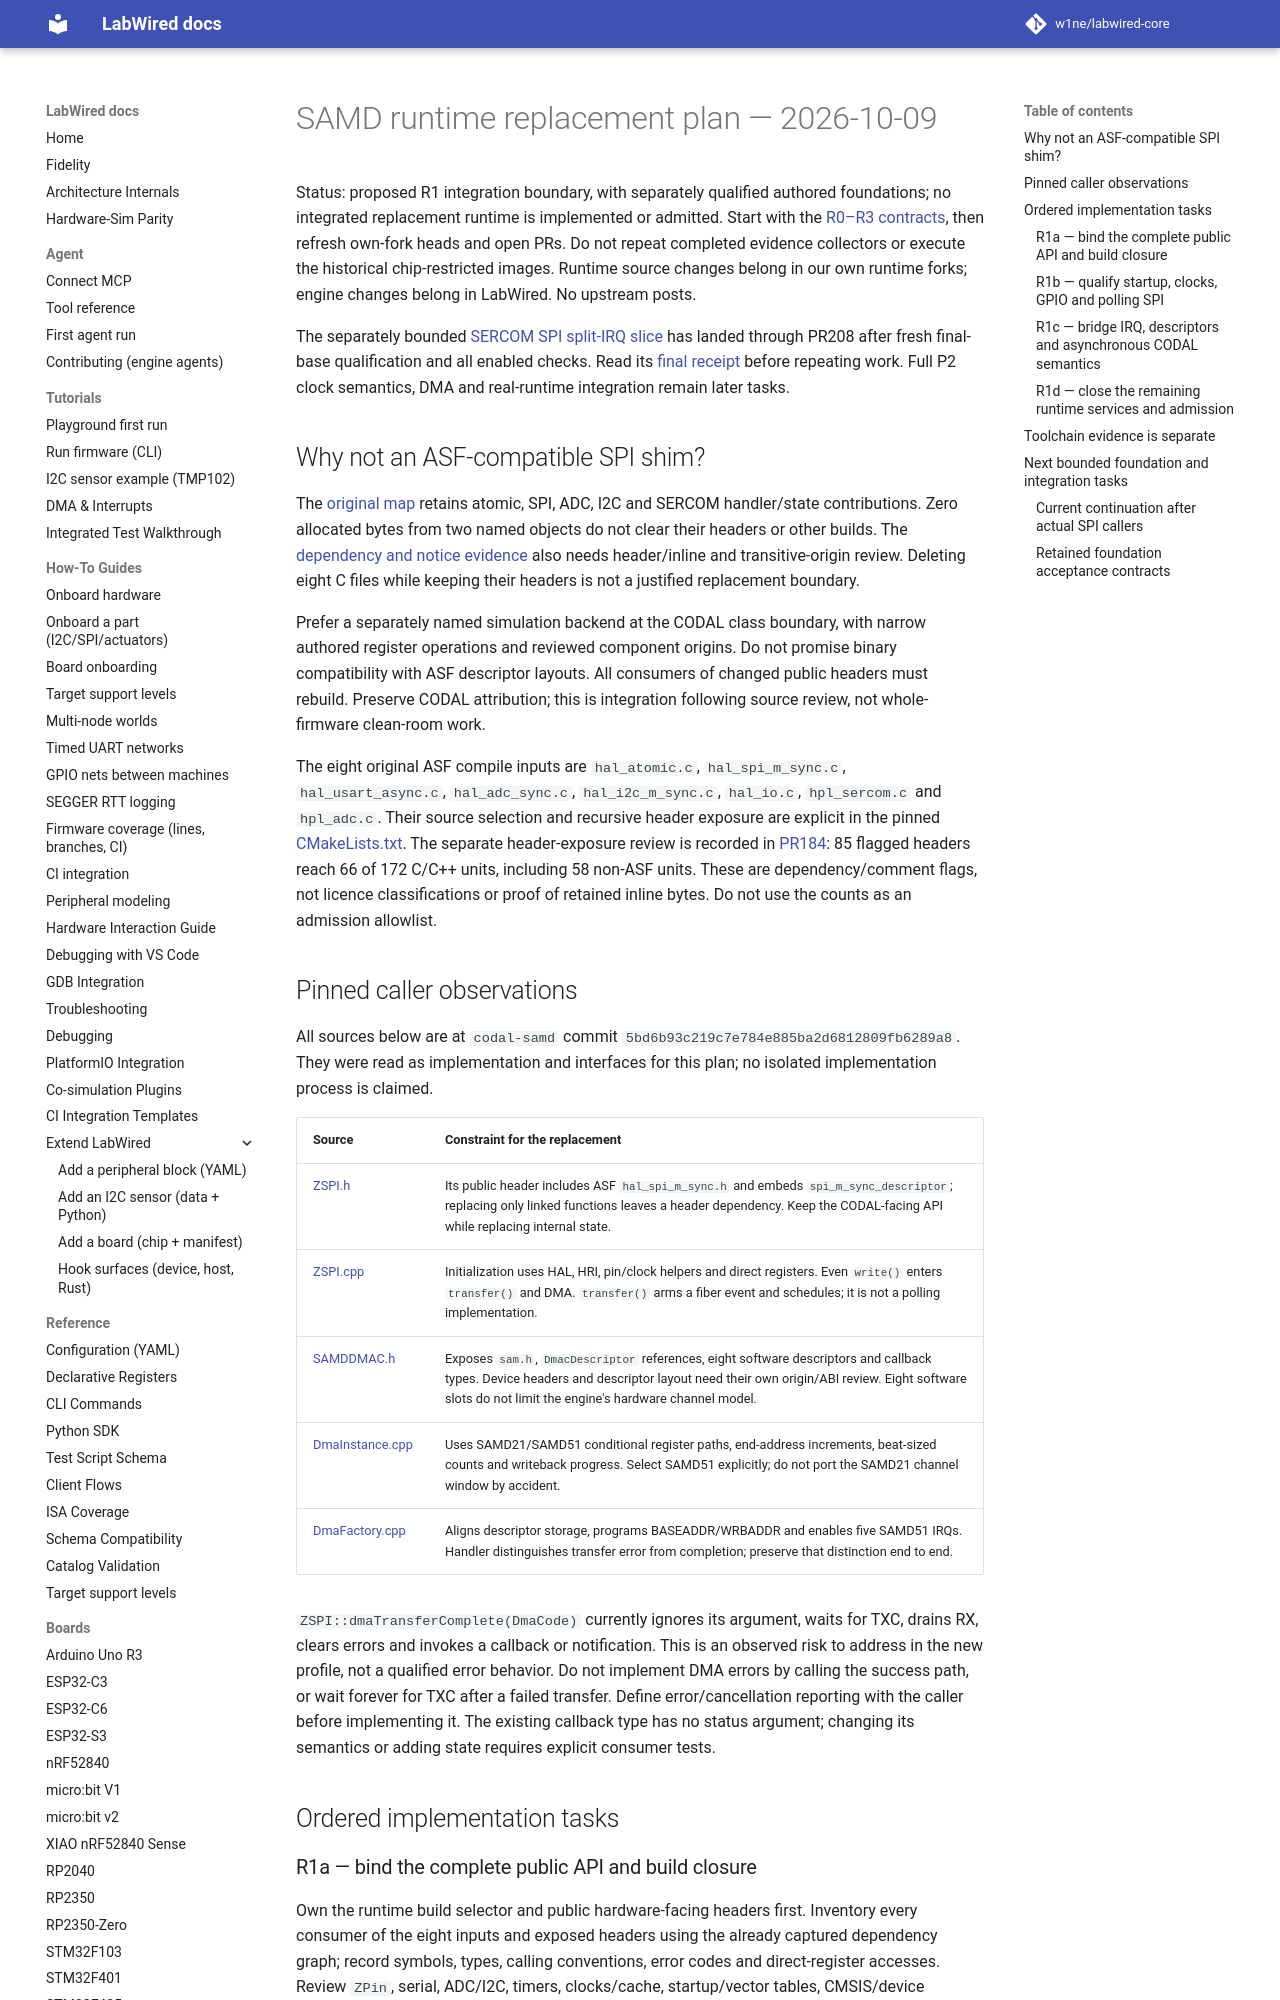

repository: MbedLabs/labwired-core · page: engineering/samd-runtime-replacement-plan/index.html · generator: mkdocs

# SAMD runtime replacement plan — 2026-10-09

Status: proposed R1 integration boundary, with separately qualified authored
foundations; no integrated replacement runtime is implemented or admitted.
Start with the [R0–R3 contracts](samd-permissive-runtime-lanes.md), then refresh
own-fork heads and open PRs. Do not repeat completed evidence collectors or
execute the historical chip-restricted images. Runtime source changes belong
in our own runtime forks; engine changes belong in LabWired. No upstream posts.

The separately bounded [SERCOM SPI split-IRQ slice](samd-sercom-split-irq.md)
has landed through PR208 after fresh final-base qualification and all enabled
checks. Read its [final receipt](../receipts/2026-10-12-samd-sercom-split-irq/README.md)
before repeating work. Full P2 clock semantics, DMA and real-runtime integration
remain later tasks.

## Why not an ASF-compatible SPI shim?

The [original map](../receipts/2026-10-08-pybadge-link-map/README.md) retains
atomic, SPI, ADC, I2C and SERCOM handler/state contributions. Zero allocated
bytes from two named objects do not clear their headers or other builds.
The [dependency and notice evidence](../receipts/2026-10-08-pybadge-notices/README.md)
also needs header/inline and transitive-origin review. Deleting eight C files
while keeping their headers is not a justified replacement boundary.

Prefer a separately named simulation backend at the CODAL class boundary,
with narrow authored register operations and reviewed component origins.
Do not promise binary compatibility with ASF descriptor layouts. All consumers
of changed public headers must rebuild. Preserve CODAL attribution; this is
integration following source review, not whole-firmware clean-room work.

The eight original ASF compile inputs are `hal_atomic.c`, `hal_spi_m_sync.c`,
`hal_usart_async.c`, `hal_adc_sync.c`, `hal_i2c_m_sync.c`, `hal_io.c`,
`hpl_sercom.c` and `hpl_adc.c`. Their source selection and recursive header
exposure are explicit in the pinned [CMakeLists.txt](https://github.com/lancaster-university/codal-samd/blob/5bd6b93c219c7e784e885ba2d6812809fb6289a8/CMakeLists.txt).
The separate header-exposure review is recorded in
[PR184](https://github.com/CrispStrobe/labwired-core/pull/184#issuecomment-6065697868):
85 flagged headers reach 66 of 172 C/C++ units, including 58 non-ASF units.
These are dependency/comment flags, not licence classifications or proof of
retained inline bytes. Do not use the counts as an admission allowlist.

## Pinned caller observations

All sources below are at `codal-samd` commit
`5bd6b93c219c7e784e885ba2d6812809fb6289a8`. They were read as implementation
and interfaces for this plan; no isolated implementation process is claimed.

| Source | Constraint for the replacement |
| --- | --- |
| [ZSPI.h](https://github.com/lancaster-university/codal-samd/blob/5bd6b93c219c7e784e885ba2d6812809fb6289a8/inc/ZSPI.h) | Its public header includes ASF `hal_spi_m_sync.h` and embeds `spi_m_sync_descriptor`; replacing only linked functions leaves a header dependency. Keep the CODAL-facing API while replacing internal state. |
| [ZSPI.cpp](https://github.com/lancaster-university/codal-samd/blob/5bd6b93c219c7e784e885ba2d6812809fb6289a8/src/ZSPI.cpp) | Initialization uses HAL, HRI, pin/clock helpers and direct registers. Even `write()` enters `transfer()` and DMA. `transfer()` arms a fiber event and schedules; it is not a polling implementation. |
| [SAMDDMAC.h](https://github.com/lancaster-university/codal-samd/blob/5bd6b93c219c7e784e885ba2d6812809fb6289a8/inc/SAMDDMAC.h) | Exposes `sam.h`, `DmacDescriptor` references, eight software descriptors and callback types. Device headers and descriptor layout need their own origin/ABI review. Eight software slots do not limit the engine's hardware channel model. |
| [DmaInstance.cpp](https://github.com/lancaster-university/codal-samd/blob/5bd6b93c219c7e784e885ba2d6812809fb6289a8/src/DmaInstance.cpp) | Uses SAMD21/SAMD51 conditional register paths, end-address increments, beat-sized counts and writeback progress. Select SAMD51 explicitly; do not port the SAMD21 channel window by accident. |
| [DmaFactory.cpp](https://github.com/lancaster-university/codal-samd/blob/5bd6b93c219c7e784e885ba2d6812809fb6289a8/src/DmaFactory.cpp) | Aligns descriptor storage, programs BASEADDR/WRBADDR and enables five SAMD51 IRQs. Handler distinguishes transfer error from completion; preserve that distinction end to end. |

`ZSPI::dmaTransferComplete(DmaCode)` currently ignores its argument, waits for
TXC, drains RX, clears errors and invokes a callback or notification. This is
an observed risk to address in the new profile, not a qualified error behavior.
Do not implement DMA errors by calling the success path, or wait forever for
TXC after a failed transfer. Define error/cancellation reporting with the caller
before implementing it. The existing callback type has no status argument;
changing its semantics or adding state requires explicit consumer tests.

## Ordered implementation tasks
